Image classification data set "dataset_v1_new" (Shinecchi/HairBaldness on GitHub). Class labels (6): bald, balding, healthy, mild thinning, moderate thinning, severe thinning.

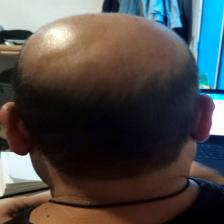
Label: balding

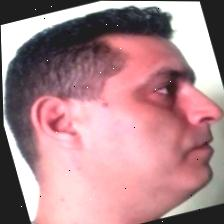
Label: healthy

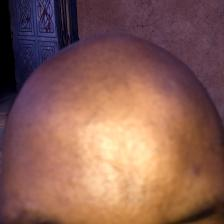
Label: bald

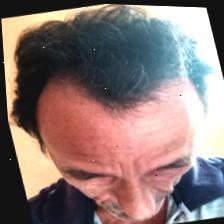
Label: severe thinning

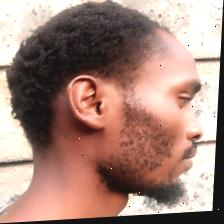
Label: mild thinning

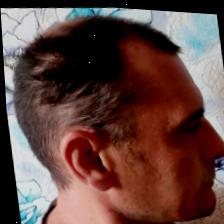
Label: moderate thinning
